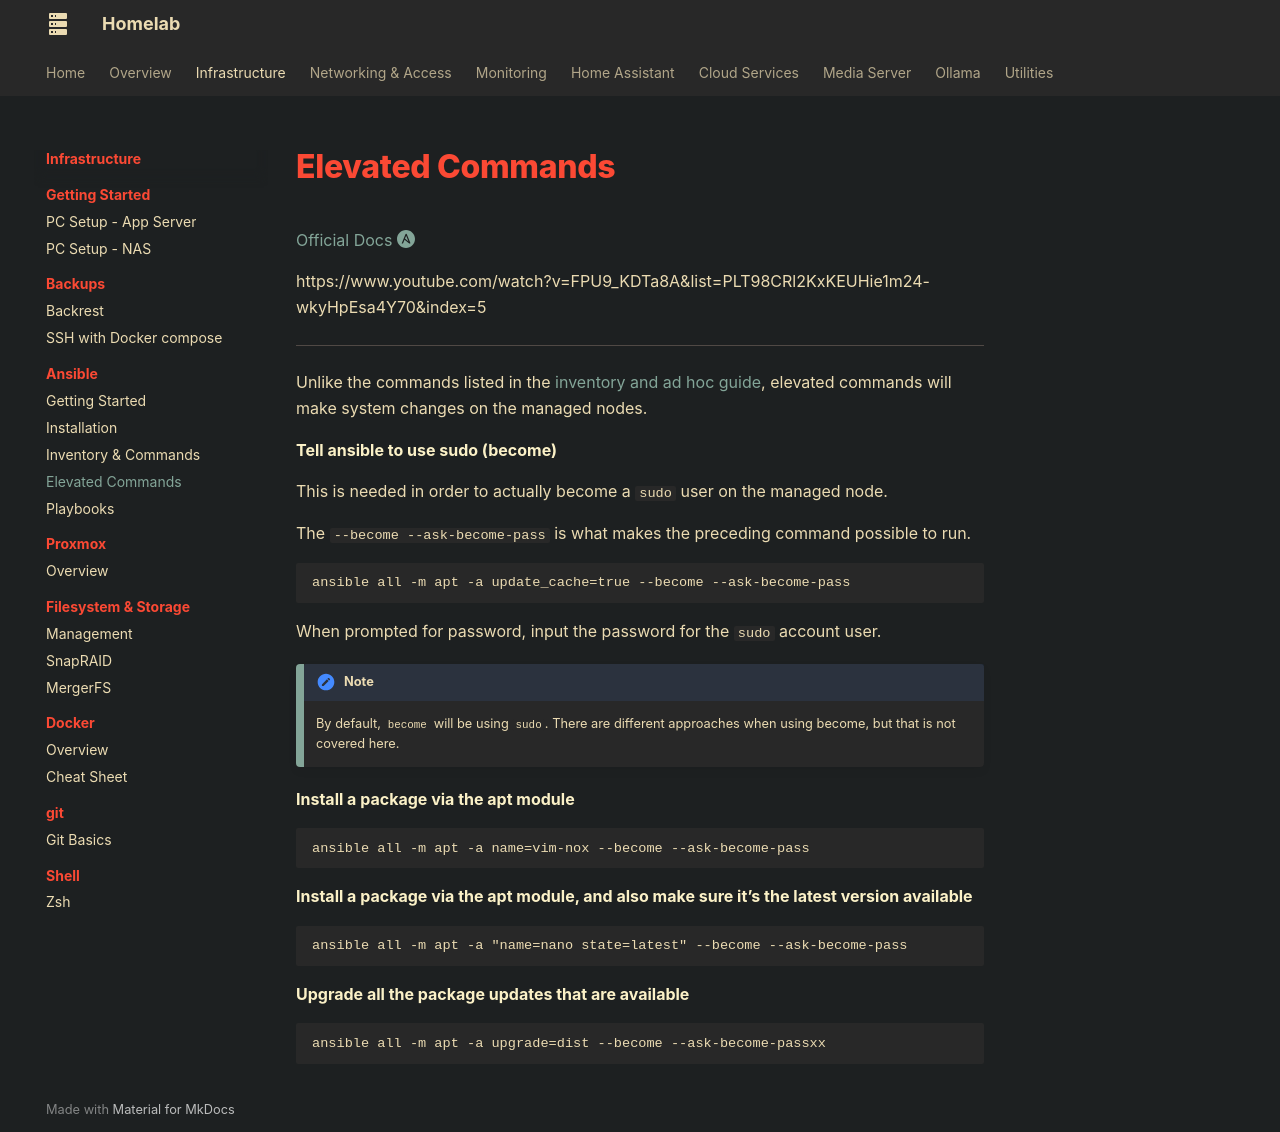

repository: AnAngryGoose/anangrygoose.github.io · page: infrastructure/ansible/ansiblecommands/index.html · generator: mkdocs

# Elevated Commands

[Official Docs :simple-ansible: ](https://docs.ansible.com/projects/ansible/latest/command_guide/index.html)

https://www.youtube.com/watch?v=FPU9_KDTa8A&list=PLT98CRl2KxKEUHie1m24-wkyHpEsa4Y70&index=5

---

Unlike the commands listed in the [inventory and ad hoc guide](../ansibleinventory/), elevated commands will make system changes on the managed nodes.

**Tell ansible to use sudo (become)**

This is needed in order to actually become a `sudo` user on the managed node. 

The `--become --ask-become-pass` is what makes the preceding command possible to run. 

    ansible all -m apt -a update_cache=true --become --ask-become-pass

When prompted for password, input the password for the `sudo` account user. 

!!!note
    By default, `become` will be using `sudo`. There are different approaches when using become, but that is not covered here. 

**Install a package via the apt module**

    ansible all -m apt -a name=vim-nox --become --ask-become-pass


**Install a package via the apt module, and also make sure it’s the latest version available**

    ansible all -m apt -a "name=nano state=latest" --become --ask-become-pass

**Upgrade all the package updates that are available**

    ansible all -m apt -a upgrade=dist --become --ask-become-passxx
